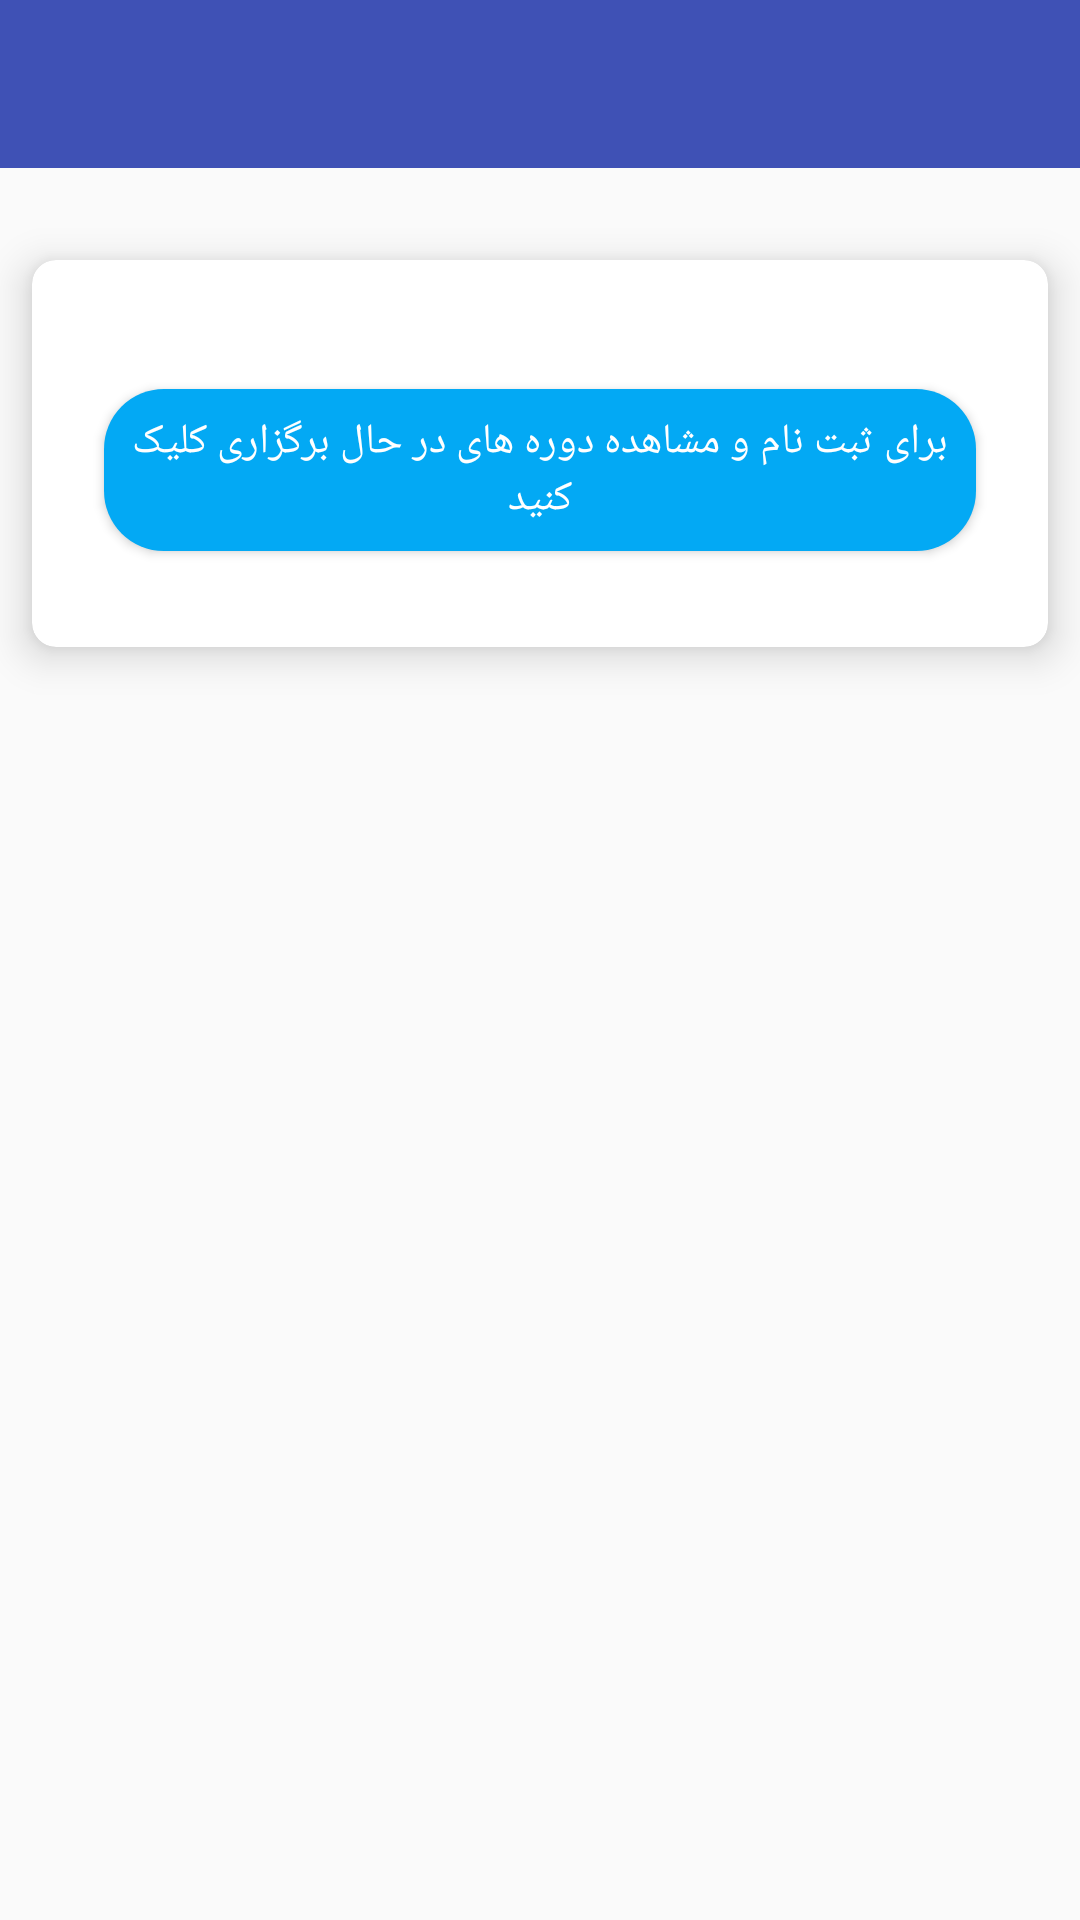

Write the Android layout XML for this screen, with the resource values it uses.
<!-- AndroidManifest.xml: application theme AppTheme -->
<!-- res/layout/activity_class__details_.xml -->
<?xml version="1.0" encoding="utf-8"?>
<RelativeLayout xmlns:android="http://schemas.android.com/apk/res/android"
    xmlns:app="http://schemas.android.com/apk/res-auto"
    xmlns:tools="http://schemas.android.com/tools"
    android:layout_width="match_parent"
    android:layout_height="match_parent"
    tools:context=".Views.Activities.Class_Details_Activity">


    <android.support.design.widget.AppBarLayout
        android:id="@+id/Class_Appbar"
        android:layout_width="match_parent"
        android:layout_height="wrap_content">

        <android.support.v7.widget.Toolbar xmlns:android="http://schemas.android.com/apk/res/android"
            xmlns:app="http://schemas.android.com/apk/res-auto"
            android:id="@+id/NetCollege_Tool_Bar_Class_Details"
            android:layout_width="match_parent"
            android:layout_height="?attr/actionBarSize"
            android:background="?attr/colorPrimary"
            android:elevation="8dp"
            app:layout_scrollFlags="scroll|enterAlways"
            app:popupTheme="@style/ThemeOverlay.AppCompat.Light"
            app:theme="@style/Base.ThemeOverlay.AppCompat.Dark.ActionBar">

            <RelativeLayout
                android:layout_width="match_parent"
                android:layout_height="match_parent">


                <TextView
                    android:id="@+id/Class_Details_Toolbar_TxtView_Title1"
                    android:layout_width="wrap_content"
                    android:layout_height="wrap_content"
                    android:layout_alignParentRight="true"
                    android:layout_centerVertical="true"
                    android:layout_marginRight="@dimen/standard_margin"
                    android:textColor="@color/splash_background_1"
                    android:textSize="@dimen/toolbar_title_Font_size"
                    tools:text="عنوان کلاس" />

            </RelativeLayout>

        </android.support.v7.widget.Toolbar>

    </android.support.design.widget.AppBarLayout>

    <ImageView
        android:id="@+id/Class_Details_ImageView"
        android:layout_width="match_parent"
        android:layout_height="wrap_content"
        android:layout_below="@+id/Class_Appbar"
        android:layout_margin="8dp"
        android:adjustViewBounds="true"
        android:scaleType="centerCrop"
        tools:src="@drawable/pic1" />

    <android.support.v7.widget.CardView
        android:id="@+id/Description_card"
        android:layout_width="match_parent"
        android:layout_height="wrap_content"
        android:layout_below="@+id/Class_Details_ImageView"
        app:cardCornerRadius="8dp"
        app:cardElevation="8dp"
        app:cardUseCompatPadding="true">

        <ScrollView
            android:layout_width="match_parent"
            android:layout_height="match_parent"
            android:layout_marginBottom="8dp"
            android:padding="16dp">

            <LinearLayout
                android:layout_width="match_parent"
                android:layout_height="wrap_content"
                android:orientation="vertical">

                <TextView
                    android:id="@+id/class_description"
                    android:layout_width="match_parent"
                    android:layout_height="wrap_content"
                    android:textColor="@android:color/black"
                    android:textSize="14sp" />

                <Button
                    android:id="@+id/DorehListbtn"
                    android:layout_width="match_parent"
                    android:layout_height="wrap_content"
                    android:layout_below="@+id/Description_card"
                    android:layout_margin="8dp"
                    android:padding="@dimen/standard_margin"
                    android:textColor="@android:color/white"
                    android:background="@drawable/selector_departemants"
                    android:text="@string/btn_doreh_list_text" />
            </LinearLayout>


        </ScrollView>

    </android.support.v7.widget.CardView>


</RelativeLayout>
<!-- resources referenced by this layout -->
<resources>
  <color name="splash_background_1">#ffff</color>
  <dimen name="standard_margin">8dp</dimen>
  <dimen name="toolbar_title_Font_size">20sp</dimen>
  <!-- drawable selector_departemants (drawable) -->
  <?xml version="1.0" encoding="utf-8"?>
  <selector xmlns:android="http://schemas.android.com/apk/res/android">
  <item>
  
  
      <shape>
  
          <solid android:color="#03A9F4"/>
          <corners android:radius="20dp"/>
      </shape>
  </item>
  </selector>
  <string name="btn_doreh_list_text">برای ثبت نام و مشاهده دوره های در حال برگزاری کلیک کنید</string>
  <style name="AppTheme" parent="Theme.AppCompat.Light.NoActionBar">
          
          <item name="colorPrimary">@color/colorPrimary</item>
          <item name="colorPrimaryDark">@color/colorPrimaryDark</item>
          <item name="colorAccent">@color/colorAccent</item>
      </style>
  <color name="colorPrimary">#3F51B5</color>
  <color name="colorPrimaryDark">#303F9F</color>
  <color name="colorAccent">#FF4081</color>
</resources>
